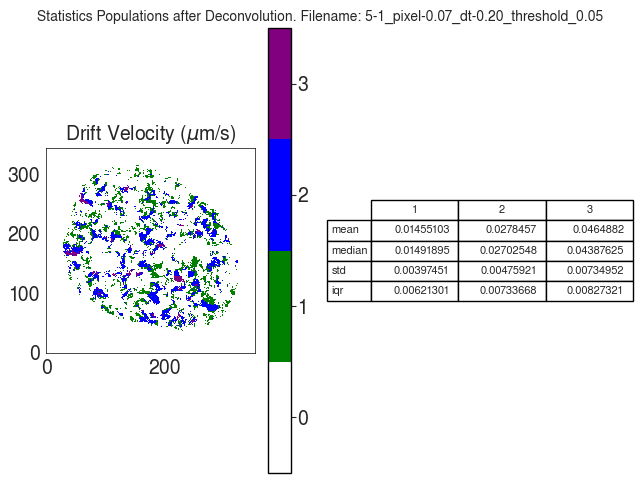

Data behind this chart, as committed beside it:
V
, 1, 2, 3
mean, 0.01455, 0.02785, 0.04649
median, 0.01492, 0.02703, 0.04388
std, 0.003975, 0.004759, 0.00735
iqr, 0.006213, 0.007337, 0.008273
